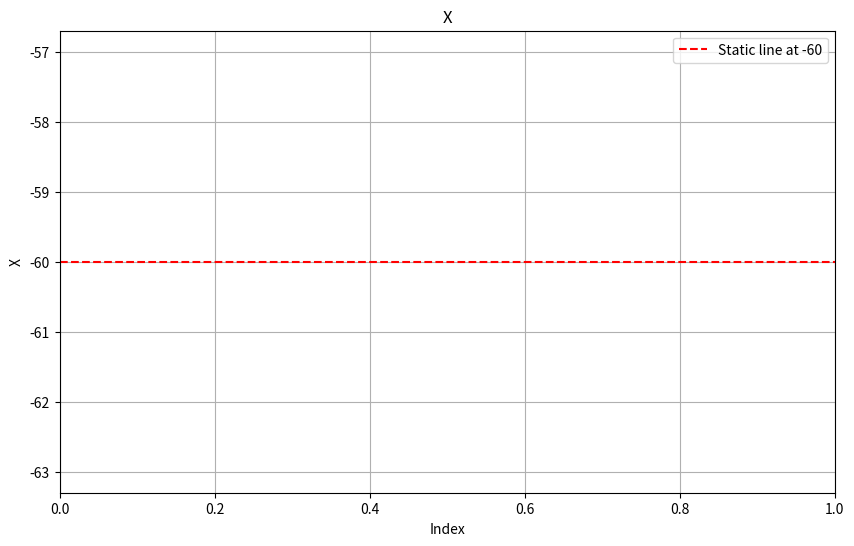

Write Python code to recreate this figure.
import matplotlib.pyplot as plt
import os

# Function to load and parse data from a file
def load_data(file_path):
    x_data = []
    y_data = []
    with open(file_path, 'r') as file:
        for line in file:
            if line.strip():  # Ignore empty lines
                try:
                    x, y = map(float, line.strip().split(';')[:2])
                    x_data.append(x)
                    y_data.append(y)
                except ValueError:
                    print(f"Skipping invalid line in {file_path}: {line.strip()}")
    return x_data, y_data

# List of file names
file_names = [
    # "../misc/complementary_filter_ratio_testing/complementary_1.txt", 
    # "../misc/complementary_filter_ratio_testing/complementary_2.txt", 
    # "../misc/complementary_filter_ratio_testing/complementary_3.txt", 
    # "../misc/complementary_filter_ratio_testing/complementary_4.txt", 
    # "../misc/complementary_filter_ratio_testing/complementary_5.txt",
    # "../misc/complementary_filter_ratio_testing/complementary_6.txt",
    "../misc/complementary_filter_ratio_testing/complementary_7.txt",
    "../misc/complementary_filter_ratio_testing/complementary_8.txt",
    "../misc/complementary_filter_ratio_testing/complementary_9.txt",
    "../misc/complementary_filter_ratio_testing/complementary_10.txt",
    "../misc/complementary_filter_ratio_testing/complementary_11.txt",
    "../misc/complementary_filter_ratio_testing/complementary_12.txt",
    "../misc/complementary_filter_ratio_testing/complementary_13.txt",
    "../misc/complementary_filter_ratio_testing/complementary_14.txt",
    # "../misc/complementary_filter_ratio_testing/complementary_15.txt",
    # "../misc/complementary_filter_ratio_testing/complementary_20.txt"
]

# Check if files exist and load data
all_data = []
for file_name in file_names:
    if os.path.exists(file_name):
        x, y = load_data(file_name)
        all_data.append((x, y))
    else:
        print(f"File not found: {file_name}")

# Plotting the data
plt.figure(figsize=(10, 6))

for index, (x, y) in enumerate(all_data):
    plt.plot(range(len(x)), x, label=f"Data from {file_names[index]}")

plt.axhline(y=-60, color='r', linestyle='--', label="Static line at -60")
plt.title("X")
plt.xlabel("Index")
plt.ylabel("X")
plt.legend()
plt.grid()

# for index, (x, y) in enumerate(all_data):
#     plt.plot(range(len(x)), y, label=f"Data from {file_names[index]}")

# plt.title("Y")
# plt.xlabel("Index")
# plt.ylabel("Y")
# plt.legend()
# plt.grid()

plt.show()
